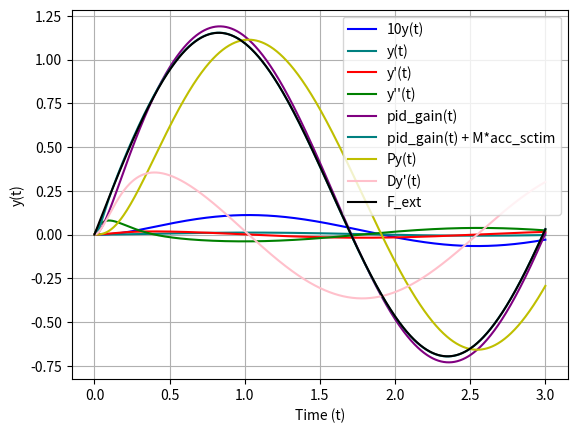

Here is the Python script that generated this plot:
import math
import numpy as np
import matplotlib.pyplot as plt
from scipy.integrate import odeint

# PID constants
P = -100
I = -0
D = -20

t0 = 0
T = 3
M = 1.0

def ext(t):
    ext = 1
    q = 0.2
    ext =  1 - (1/q**2)*(t - q)**2 if t < q else 1 if t > 0 else 0
    # ext = 1/(1+math.e**(-(t-3)*8))
    # ext =  2*t if t < 0.5 else 1
    ext = np.sin(0.1*t) + 0.1*np.sin(t) + np.sin(2 * t)
    # ext = 1 if (t < 2) else 0
    return ext

# Define the differential equation: dy/dt
def model(y, t):
    dydt = np.array([
    # y'
        y[1],
    # y''
        (P * y[0] + D * y[1] + I * y[2] + ext(t))/M,
    # int y dt
        y[0]
    ])
    return dydt

# Initial condition: y(0)
y0 = np.array([
    0,  # y
    0,   # y'
    0   # int y dt
])

# Time points at which to solve the ODE
t = np.linspace(t0, T, 1000)

# Solve the ODE
y = odeint(model, y0, t)

y_d = np.array([ model(y, t) for y,t in zip(y, t) ])
p_gain_estim = -P * y[:,0]
pid_gain = -P * y[:,0] - D * y[:,1] - I * y[:,2] #+ y_d[:,1]
s = max(1, int(0.05/(t[1]-t[0])))
acc_estim = np.array([ (y[i,1] - y[i-s,1] if i > s else y[i,1])/(s*(t[1]-t[0])) for i in range(t.size) ])
p_gain = -P * y[:,0]
d_gain = -D * y[:,1]

F_ext = np.array([ext(t) for t in t])

# Plot the solution
plt.plot(t, 10*y[:,0], label='10y(t)', color='b')
plt.plot(t, y[:,0], label='y(t)', color='teal')
plt.plot(t, y[:,1], label='y\'(t)', color='r')
plt.plot(t, y_d[:,1], label='y\'\'(t)', color='g')
plt.plot(t, pid_gain, label='pid_gain(t)', color='purple')
plt.plot(t, pid_gain+M*acc_estim, label='pid_gain(t) + M*acc_sctim', color='teal')
# plt.plot(t, acc_estim, label='acc_estim', color='purple')
plt.plot(t, p_gain, label='Py(t)', color='y')
plt.plot(t, d_gain, label='Dy\'(t)', color='pink')
plt.plot(t, F_ext, label='F_ext', color='black')
plt.xlabel('Time (t)')
plt.ylabel('y(t)')
plt.legend()
plt.grid(True)
plt.show()
